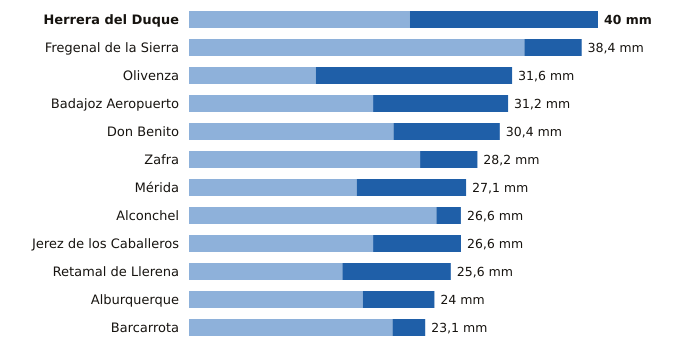

The data file committed next to this chart (first rows):
estacion, provincia, indicativo, mm_6_dias_anteriores, mm_hoy, mm_7_dias, horas_de_hoy
Herrera del Duque, Badajoz, 4244X, 21.6, 18.4, 40.0, 15
Fregenal de la Sierra, Badajoz, 4520X, 32.8, 5.6, 38.4, 15
Olivenza, Badajoz, 4486X, 12.4, 19.2, 31.6, 15
Badajoz Aeropuerto, Badajoz, 4452, 18.0, 13.2, 31.2, 15
Don Benito, Badajoz, 4358X, 20.0, 10.4, 30.4, 14
Zafra, Badajoz, 4427X, 22.6, 5.6, 28.2, 15
Mérida, Badajoz, 4410X, 16.4, 10.7, 27.1, 15
Alconchel, Badajoz, 4489X, 24.2, 2.4, 26.6, 15
Jerez de los Caballeros, Badajoz, 4511C, 18.0, 8.6, 26.6, 15
Retamal de Llerena, Badajoz, 4362X, 15.0, 10.6, 25.6, 15
Alburquerque, Badajoz, 4464X, 17.0, 7.0, 24.0, 15
Barcarrota, Badajoz, 4492F, 19.9, 3.2, 23.1, 15
